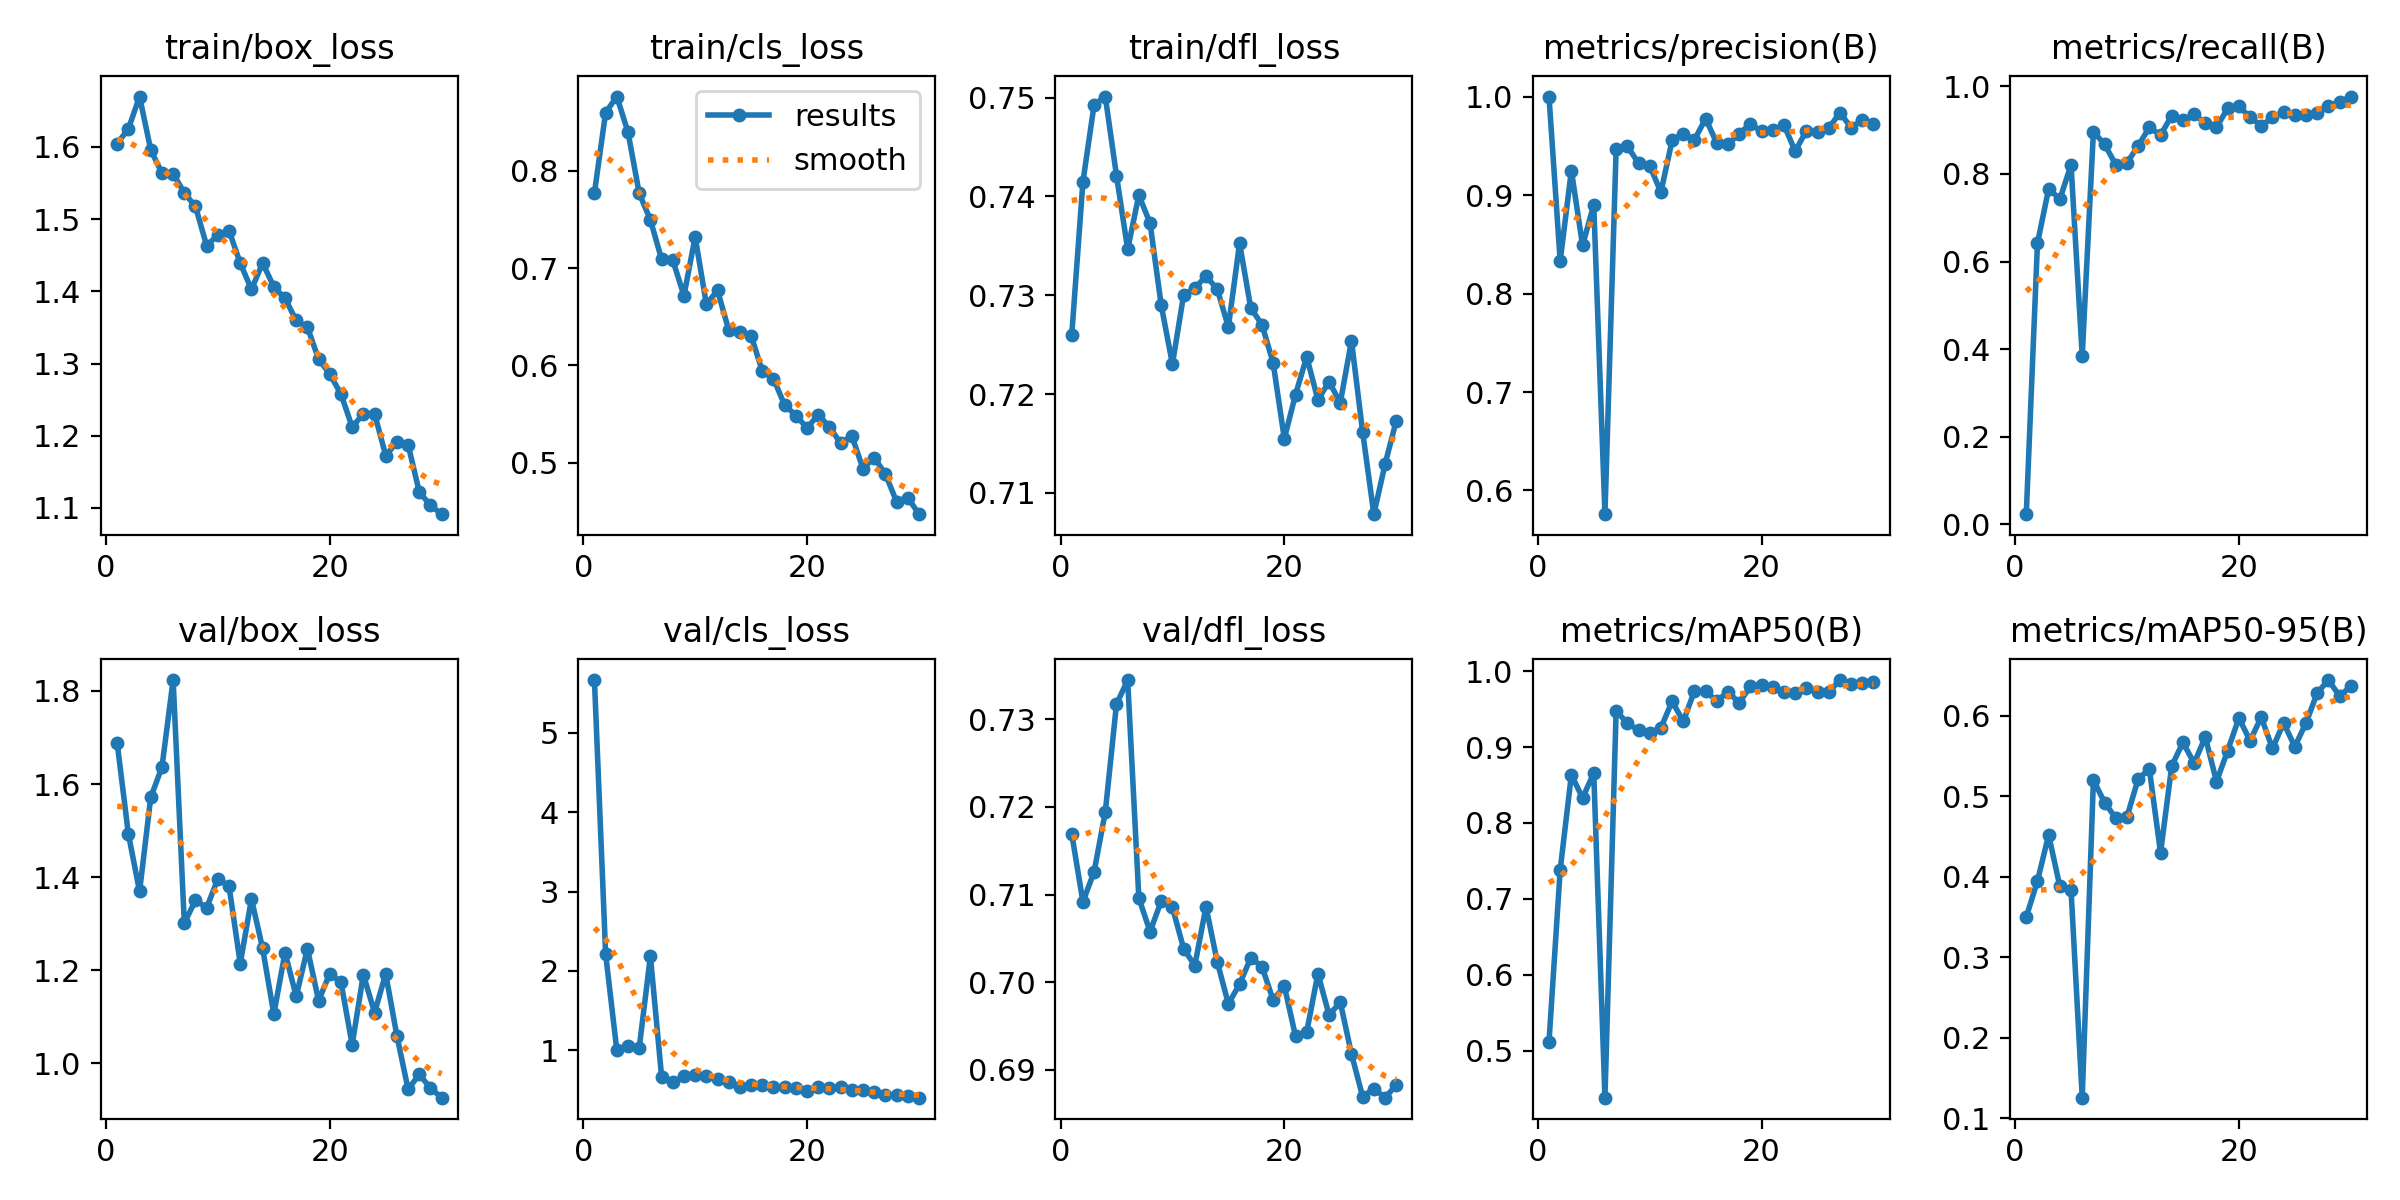

The table this chart was drawn from, first rows:
epoch, train/box_loss, train/cls_loss, train/dfl_loss, metrics/precision(B), metrics/recall(B), metrics/mAP50(B), metrics/mAP50-95(B), val/box_loss, val/cls_loss, val/dfl_loss, lr/pg0, lr/pg1, lr/pg2
1, 1.605, 0.7774, 0.7259, 1, 0.02335, 0.5117, 0.3499, 1.688, 5.667, 0.7169, 0.05814, 0.005157, 0.005157
2, 1.625, 0.8598, 0.7415, 0.833, 0.642, 0.7383, 0.3947, 1.493, 2.211, 0.7092, 0.01528, 0.01005, 0.01005
3, 1.67, 0.8763, 0.7493, 0.9248, 0.7659, 0.8635, 0.4519, 1.369, 0.9997, 0.7126, 0.01025, 0.01025, 0.01025
4, 1.596, 0.8396, 0.7501, 0.8488, 0.7426, 0.833, 0.3878, 1.571, 1.054, 0.7194, 0.009886, 0.009886, 0.009886
5, 1.564, 0.7769, 0.7421, 0.8902, 0.8203, 0.8657, 0.3838, 1.636, 1.028, 0.7317, 0.009525, 0.009525, 0.009525
6, 1.563, 0.7495, 0.7347, 0.5759, 0.3852, 0.438, 0.1254, 1.823, 2.187, 0.7345, 0.009164, 0.009164, 0.009164
7, 1.536, 0.7091, 0.7401, 0.9466, 0.8964, 0.948, 0.5201, 1.301, 0.669, 0.7096, 0.008803, 0.008803, 0.008803
8, 1.518, 0.7082, 0.7373, 0.9495, 0.8677, 0.9314, 0.4921, 1.351, 0.5942, 0.7058, 0.008441, 0.008441, 0.008441
9, 1.463, 0.6716, 0.729, 0.9324, 0.821, 0.9225, 0.4728, 1.335, 0.675, 0.7093, 0.00808, 0.00808, 0.00808
10, 1.478, 0.7321, 0.723, 0.9298, 0.8253, 0.9184, 0.4744, 1.397, 0.6903, 0.7085, 0.007719, 0.007719, 0.007719
11, 1.484, 0.663, 0.73, 0.9029, 0.8638, 0.9253, 0.5215, 1.38, 0.6703, 0.7038, 0.007358, 0.007358, 0.007358
12, 1.439, 0.677, 0.7307, 0.9554, 0.9066, 0.9603, 0.5336, 1.215, 0.6376, 0.7019, 0.006997, 0.006997, 0.006997
13, 1.403, 0.6363, 0.7319, 0.9621, 0.8884, 0.9339, 0.4298, 1.353, 0.5956, 0.7086, 0.006635, 0.006635, 0.006635
14, 1.439, 0.634, 0.7306, 0.9562, 0.9334, 0.974, 0.5376, 1.247, 0.5422, 0.7024, 0.006274, 0.006274, 0.006274
15, 1.406, 0.6306, 0.7268, 0.9776, 0.9222, 0.9733, 0.5669, 1.106, 0.5666, 0.6975, 0.005913, 0.005913, 0.005913
16, 1.39, 0.5941, 0.7353, 0.9525, 0.9372, 0.9609, 0.5411, 1.238, 0.5616, 0.6998, 0.005552, 0.005552, 0.005552
17, 1.36, 0.5862, 0.7287, 0.9515, 0.9152, 0.9728, 0.5736, 1.144, 0.5373, 0.7028, 0.00519, 0.00519, 0.00519
18, 1.35, 0.5592, 0.727, 0.9624, 0.9066, 0.9583, 0.5181, 1.247, 0.5361, 0.7018, 0.004829, 0.004829, 0.004829
19, 1.306, 0.5485, 0.7232, 0.9721, 0.9496, 0.98, 0.5567, 1.135, 0.53, 0.698, 0.004468, 0.004468, 0.004468
20, 1.285, 0.5357, 0.7155, 0.9646, 0.954, 0.9819, 0.5971, 1.193, 0.4887, 0.6996, 0.004107, 0.004107, 0.004107
21, 1.258, 0.5493, 0.7199, 0.9658, 0.93, 0.9798, 0.5691, 1.175, 0.5349, 0.6938, 0.003745, 0.003745, 0.003745
22, 1.212, 0.5368, 0.7238, 0.9709, 0.9098, 0.9723, 0.5981, 1.04, 0.5295, 0.6943, 0.003384, 0.003384, 0.003384
23, 1.23, 0.52, 0.7194, 0.9446, 0.9289, 0.9713, 0.5595, 1.191, 0.5419, 0.701, 0.003023, 0.003023, 0.003023
24, 1.231, 0.5276, 0.7213, 0.9652, 0.9416, 0.9778, 0.591, 1.109, 0.4993, 0.6963, 0.002662, 0.002662, 0.002662
25, 1.173, 0.4938, 0.7191, 0.9639, 0.9349, 0.9729, 0.5617, 1.192, 0.4969, 0.6977, 0.002301, 0.002301, 0.002301
26, 1.191, 0.5052, 0.7254, 0.9678, 0.9353, 0.9725, 0.591, 1.059, 0.4762, 0.6918, 0.001939, 0.001939, 0.001939
27, 1.188, 0.4883, 0.7161, 0.9837, 0.9398, 0.9884, 0.6283, 0.9446, 0.4346, 0.6869, 0.001578, 0.001578, 0.001578
28, 1.122, 0.4599, 0.7078, 0.9685, 0.9558, 0.9829, 0.6444, 0.9764, 0.4416, 0.6879, 0.001217, 0.001217, 0.001217
29, 1.103, 0.4641, 0.7129, 0.9764, 0.9637, 0.9846, 0.6245, 0.9471, 0.4234, 0.6868, 0.0008555, 0.0008555, 0.0008555
30, 1.091, 0.447, 0.7173, 0.9725, 0.9767, 0.9852, 0.6365, 0.9265, 0.4024, 0.6883, 0.0004943, 0.0004943, 0.0004943
